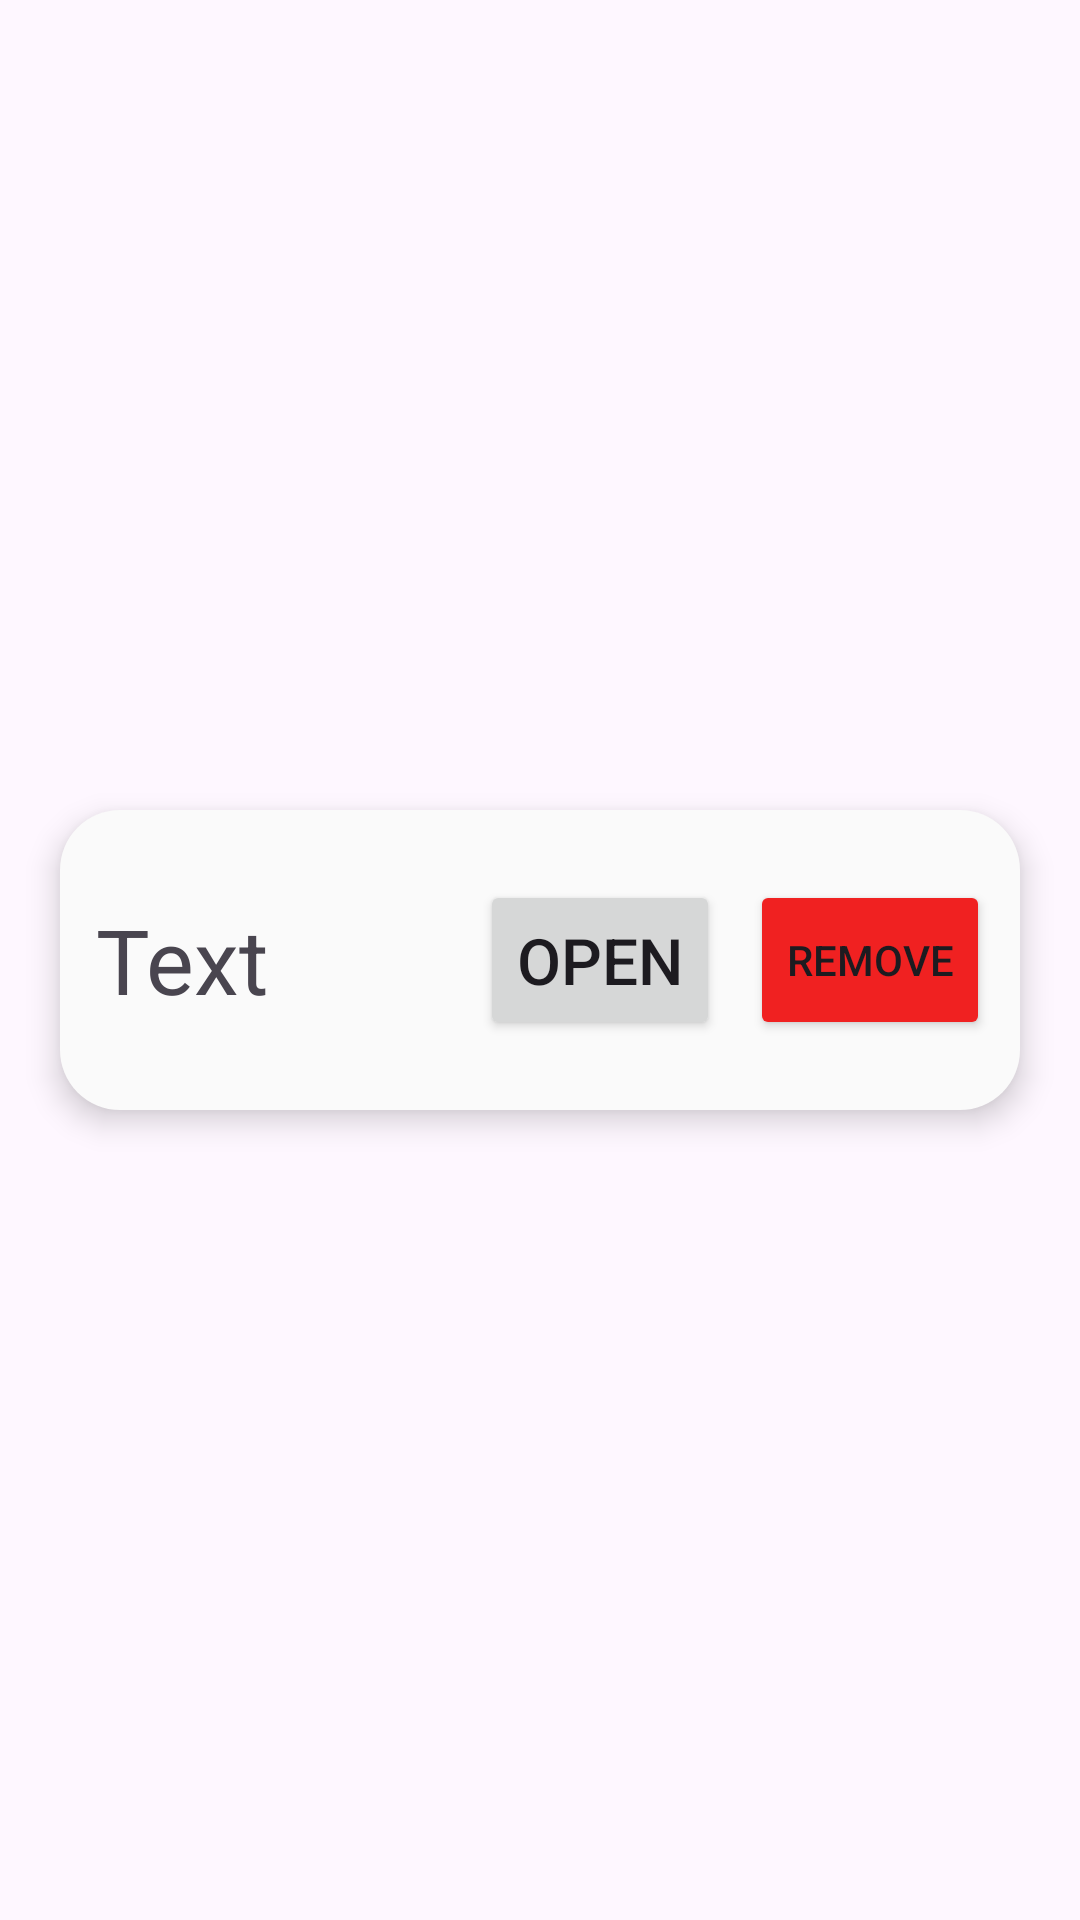

This screen was rendered from an Android layout file. Write that file and the resources it references.
<!-- AndroidManifest.xml: application theme Theme.CanvasText -->
<!-- res/layout/note_menu_item.xml -->
<?xml version="1.0" encoding="utf-8"?>
<FrameLayout
    android:layout_width="match_parent"
    android:layout_height="140dp"
    xmlns:android="http://schemas.android.com/apk/res/android">
    <androidx.constraintlayout.widget.ConstraintLayout
        android:layout_gravity="center_vertical"
        android:layout_width="match_parent"
        android:layout_height="100dp"
        android:layout_marginVertical="15dp"
        android:layout_marginHorizontal="20dp"
        android:elevation="6dp"
        android:background="@drawable/round_fragment_box"
        android:backgroundTint="#FAFAFA"
        xmlns:app="http://schemas.android.com/apk/res-auto">
        <TextView
            android:id="@+id/note_name"
            app:layout_constraintTop_toTopOf="parent"
            app:layout_constraintBottom_toBottomOf="parent"
            app:layout_constraintRight_toLeftOf="@id/open_button"
            app:layout_constraintLeft_toLeftOf="parent"
            android:gravity="center_vertical"
            android:layout_height="100dp"
            android:paddingHorizontal="12dp"
            android:paddingVertical="10dp"
            android:text="Text"
            android:autoSizeMinTextSize="7dp"
            android:autoSizeMaxTextSize="30dp"
            android:maxLines="1"
            android:autoSizeTextType="uniform" android:layout_width="0dp"/>

        <Button
            android:id="@+id/remove_button"
            android:layout_width="0dp"
            android:layout_height="0dp"
            android:layout_marginRight="10dp"
            android:layout_marginVertical="15dp"
            android:autoSizeMinTextSize="10dp"
            android:autoSizeMaxTextSize="40dp"
            android:autoSizeTextType="uniform"
            app:layout_constraintWidth_percent="0.25"
            app:layout_constraintWidth_max="150dp"
            app:layout_constraintLeft_toLeftOf="parent"
            app:layout_constraintRight_toRightOf="parent"
            app:layout_constraintTop_toTopOf="parent"
            app:layout_constraintHorizontal_bias="1"
            app:layout_constraintBottom_toBottomOf="parent"
            app:layout_constraintDimensionRatio="1.5"
            android:text="Remove"
            android:backgroundTint="#f02121"
            />

        <Button
            android:id="@+id/open_button"
            android:layout_width="0dp"
            android:layout_marginRight="10dp"
            android:layout_height="0dp"
            android:layout_marginVertical="15dp"
            android:autoSizeMinTextSize="10dp"
            android:autoSizeMaxTextSize="40dp"
            android:autoSizeTextType="uniform"
            app:layout_constraintWidth_percent="0.25"
            app:layout_constraintWidth_max="150dp"
            app:layout_constraintLeft_toLeftOf="parent"
            app:layout_constraintRight_toLeftOf="@id/remove_button"
            app:layout_constraintTop_toTopOf="parent"
            app:layout_constraintBottom_toBottomOf="parent"
            app:layout_constraintDimensionRatio="1.5"
            app:layout_constraintHorizontal_bias="1"
            android:text="Open"
            />
    </androidx.constraintlayout.widget.ConstraintLayout>
</FrameLayout>
<!-- resources referenced by this layout -->
<resources>
  <!-- drawable round_fragment_box (drawable) -->
  <?xml version="1.0" encoding="utf-8"?>
  <shape xmlns:android="http://schemas.android.com/apk/res/android"
      android:shape="rectangle">
      <solid android:color="#FEFEFE" />
      <corners android:radius="20dp" />
  </shape>
  <style name="Theme.CanvasText" parent="Base.Theme.CanvasText" />
  <style name="Base.Theme.CanvasText" parent="Theme.Material3.DayNight.NoActionBar">
          
          
      </style>
</resources>
